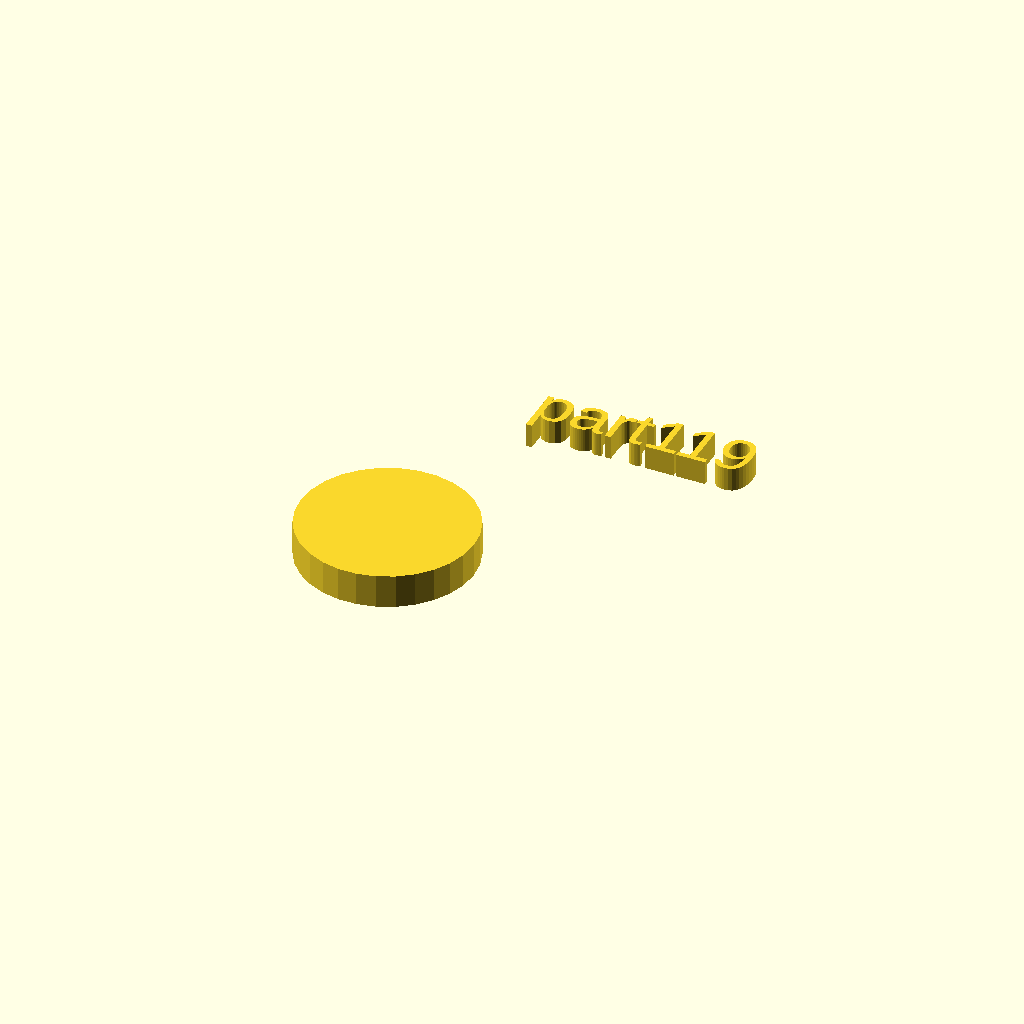
Cell 1: rendered with the file's own defaults.
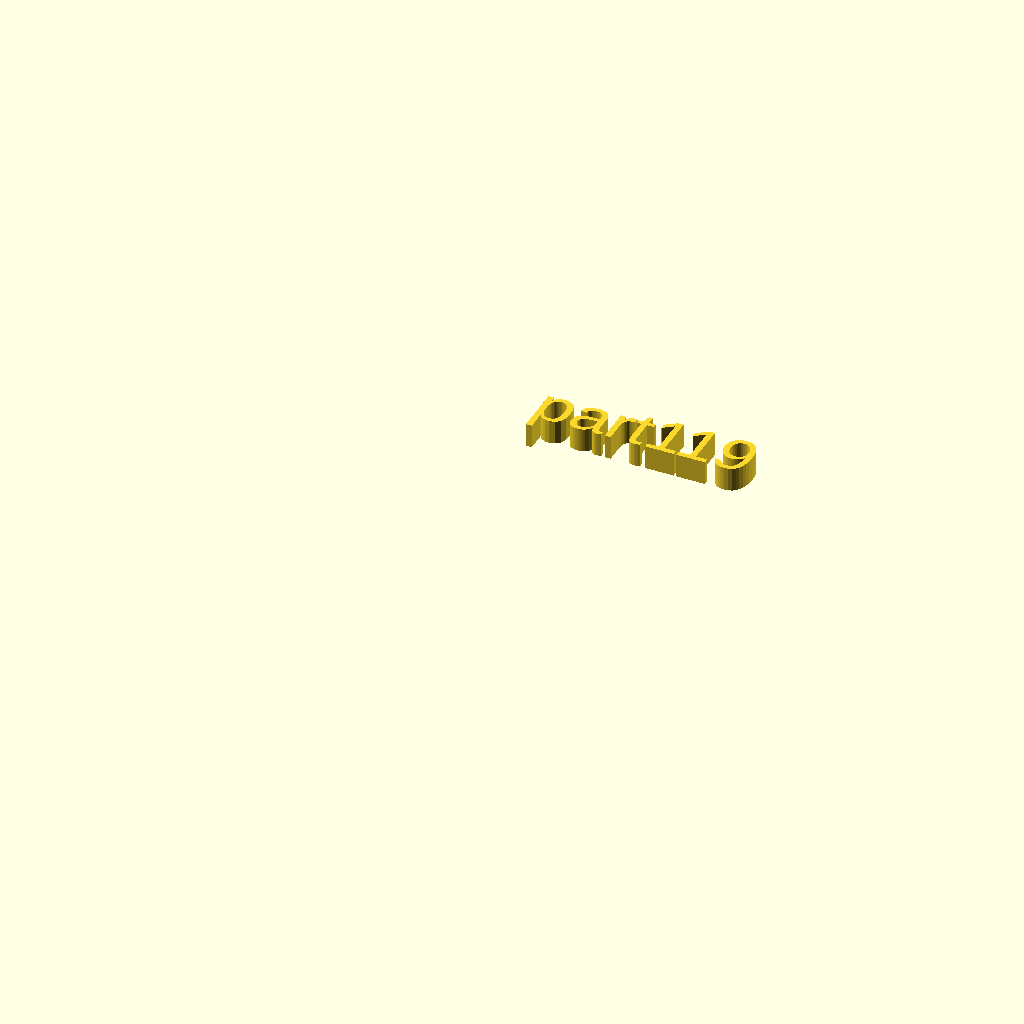
Cell 2: r1 = 0 (everything else at default).
All cells are drawn from one camera (rotation 55°, 0°, 25°, orthographic, colour scheme Cornfield), so only the parameter changes between them.
OpenSCAD source file docs/assets/local_scad/001/019.scad:
//[CUSTOMIZATION]
// Height
h=7; // [5,10,20]
// Radius
r1=18; // [20]
// Message
txt="part119";
module __END_CUSTOMIZATIONS () { }
cylinder(h,r1,r1);
translate([20,20,20]) { linear_extrude(5) text(txt, font="Liberation Sans"); }
Customizer parameters (derived from the source; name, type, default, range or options):
h: number, default 7, options 5, 10, 20
r1: number, default 18, range 0 to 20
txt: string, default "part119"
